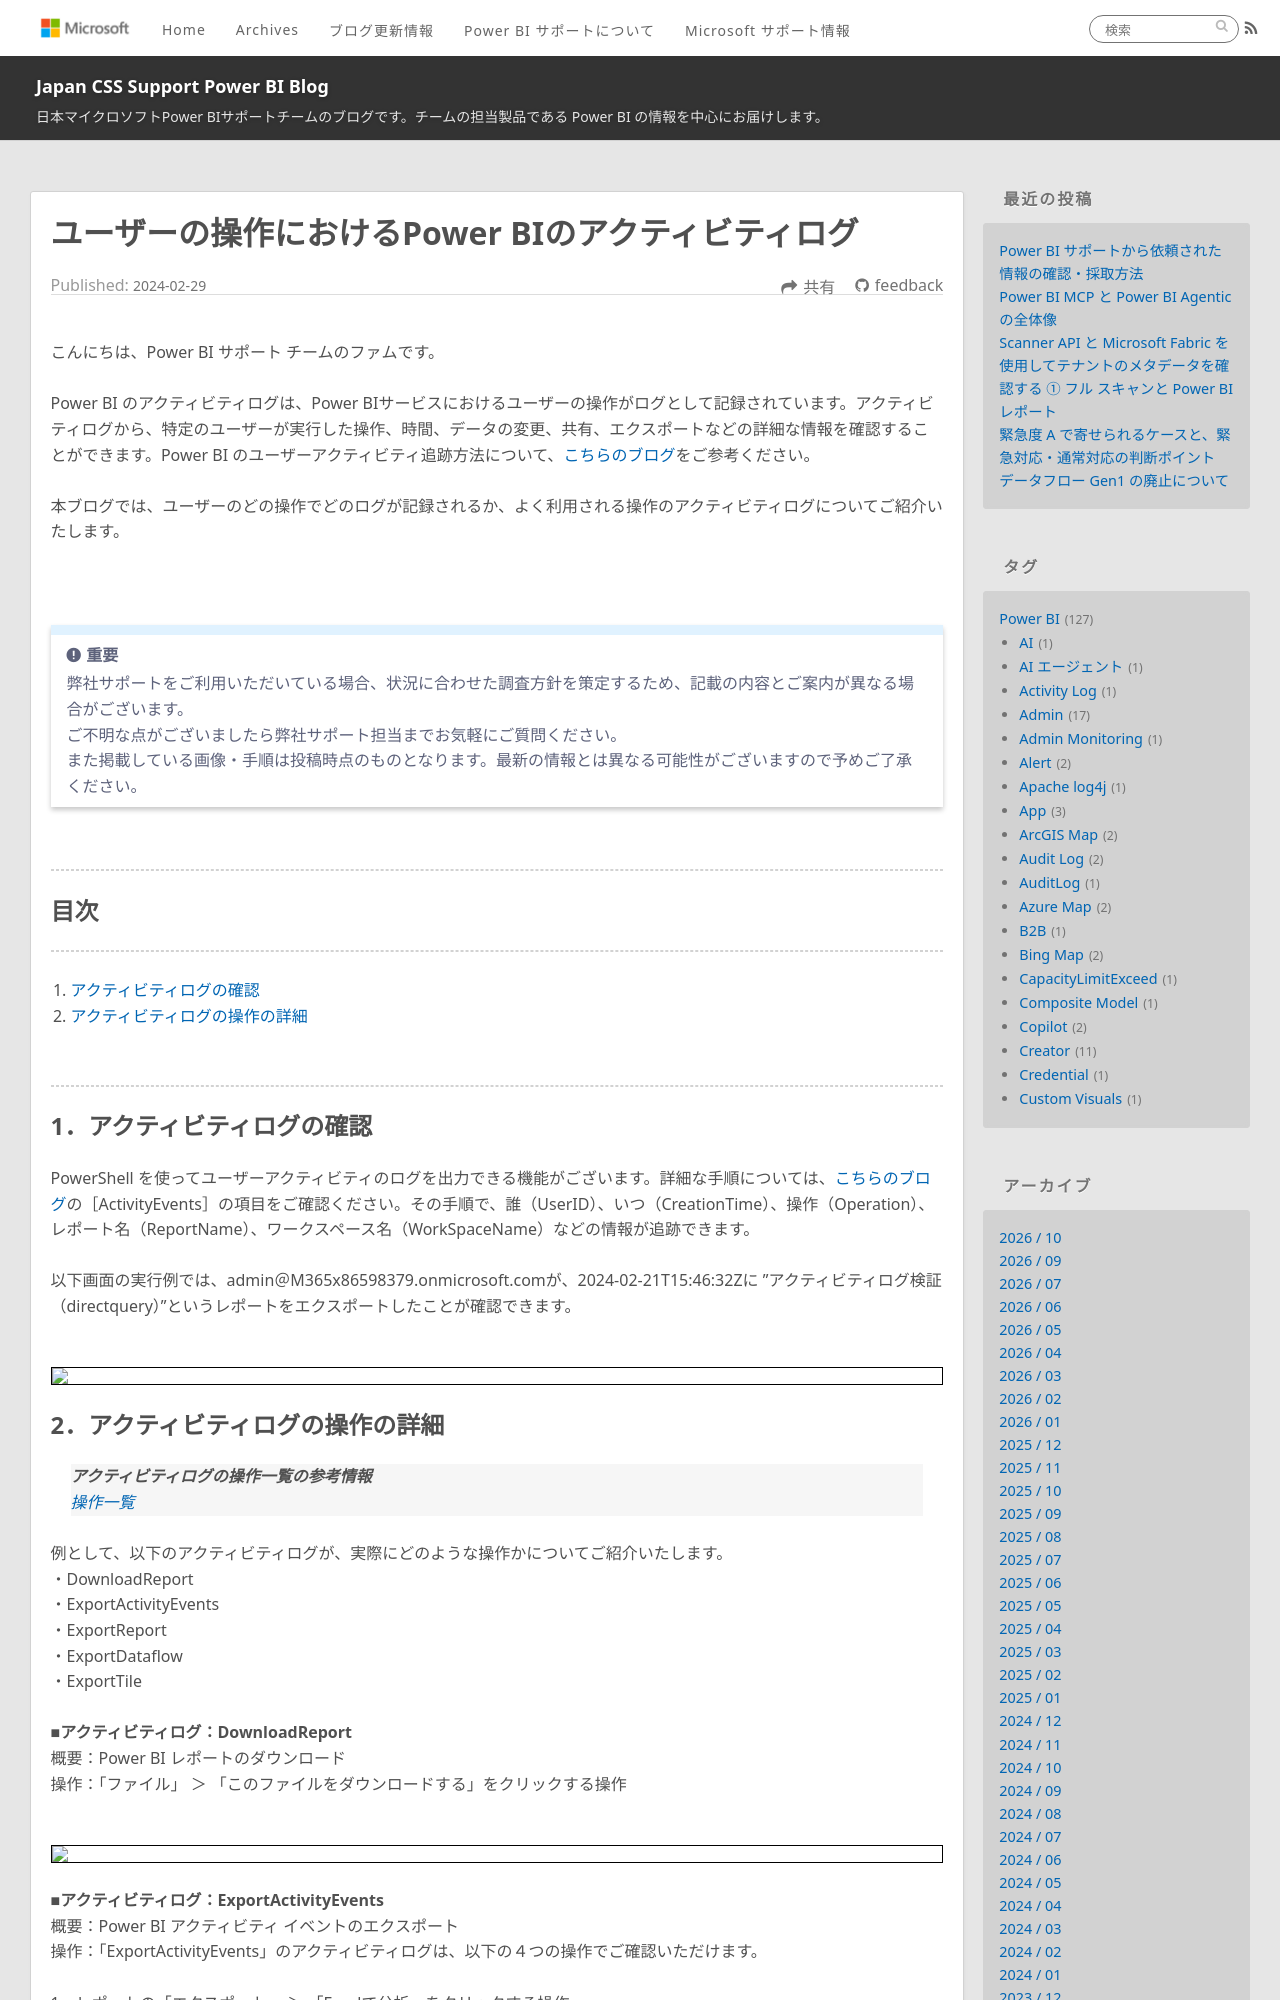

repository: JPBAP-SQLBI/blog · page: powerbi/pbi_track_activity_log/index.html · generator: jekyll

---
title: ユーザーの操作におけるPower BIのアクティビティログ
date: 2024-02-29 00:00:00 
tags:
  - Power BI
  - activity-log
  - 管理者
  - Admin
---


こんにちは、Power BI サポート チームのファムです。

Power BI のアクティビティログは、Power BIサービスにおけるユーザーの操作がログとして記録されています。アクティビティログから、特定のユーザーが実行した操作、時間、データの変更、共有、エクスポートなどの詳細な情報を確認することができます。Power BI のユーザーアクティビティ追跡方法について、[こちらのブログ](https://jpbap-sqlbi.github.io/blog/powerbi/pbi_activity_log_usage_metrics/)をご参考ください。

本ブログでは、ユーザーのどの操作でどのログが記録されるか、よく利用される操作のアクティビティログについてご紹介いたします。

<!-- more -->

</br>

> [!IMPORTANT]
> 弊社サポートをご利用いただいている場合、状況に合わせた調査方針を策定するため、記載の内容とご案内が異なる場合がございます。
> ご不明な点がございましたら弊社サポート担当までお気軽にご質問ください。
> また掲載している画像・手順は投稿時点のものとなります。最新の情報とは異なる可能性がございますので予めご了承ください。

</br>

---
## 目次
---
1. [アクティビティログの確認](#1．アクティビティログの確認)
2. [アクティビティログの操作の詳細](#2．アクティビティログの操作の詳細)

</br>

---
